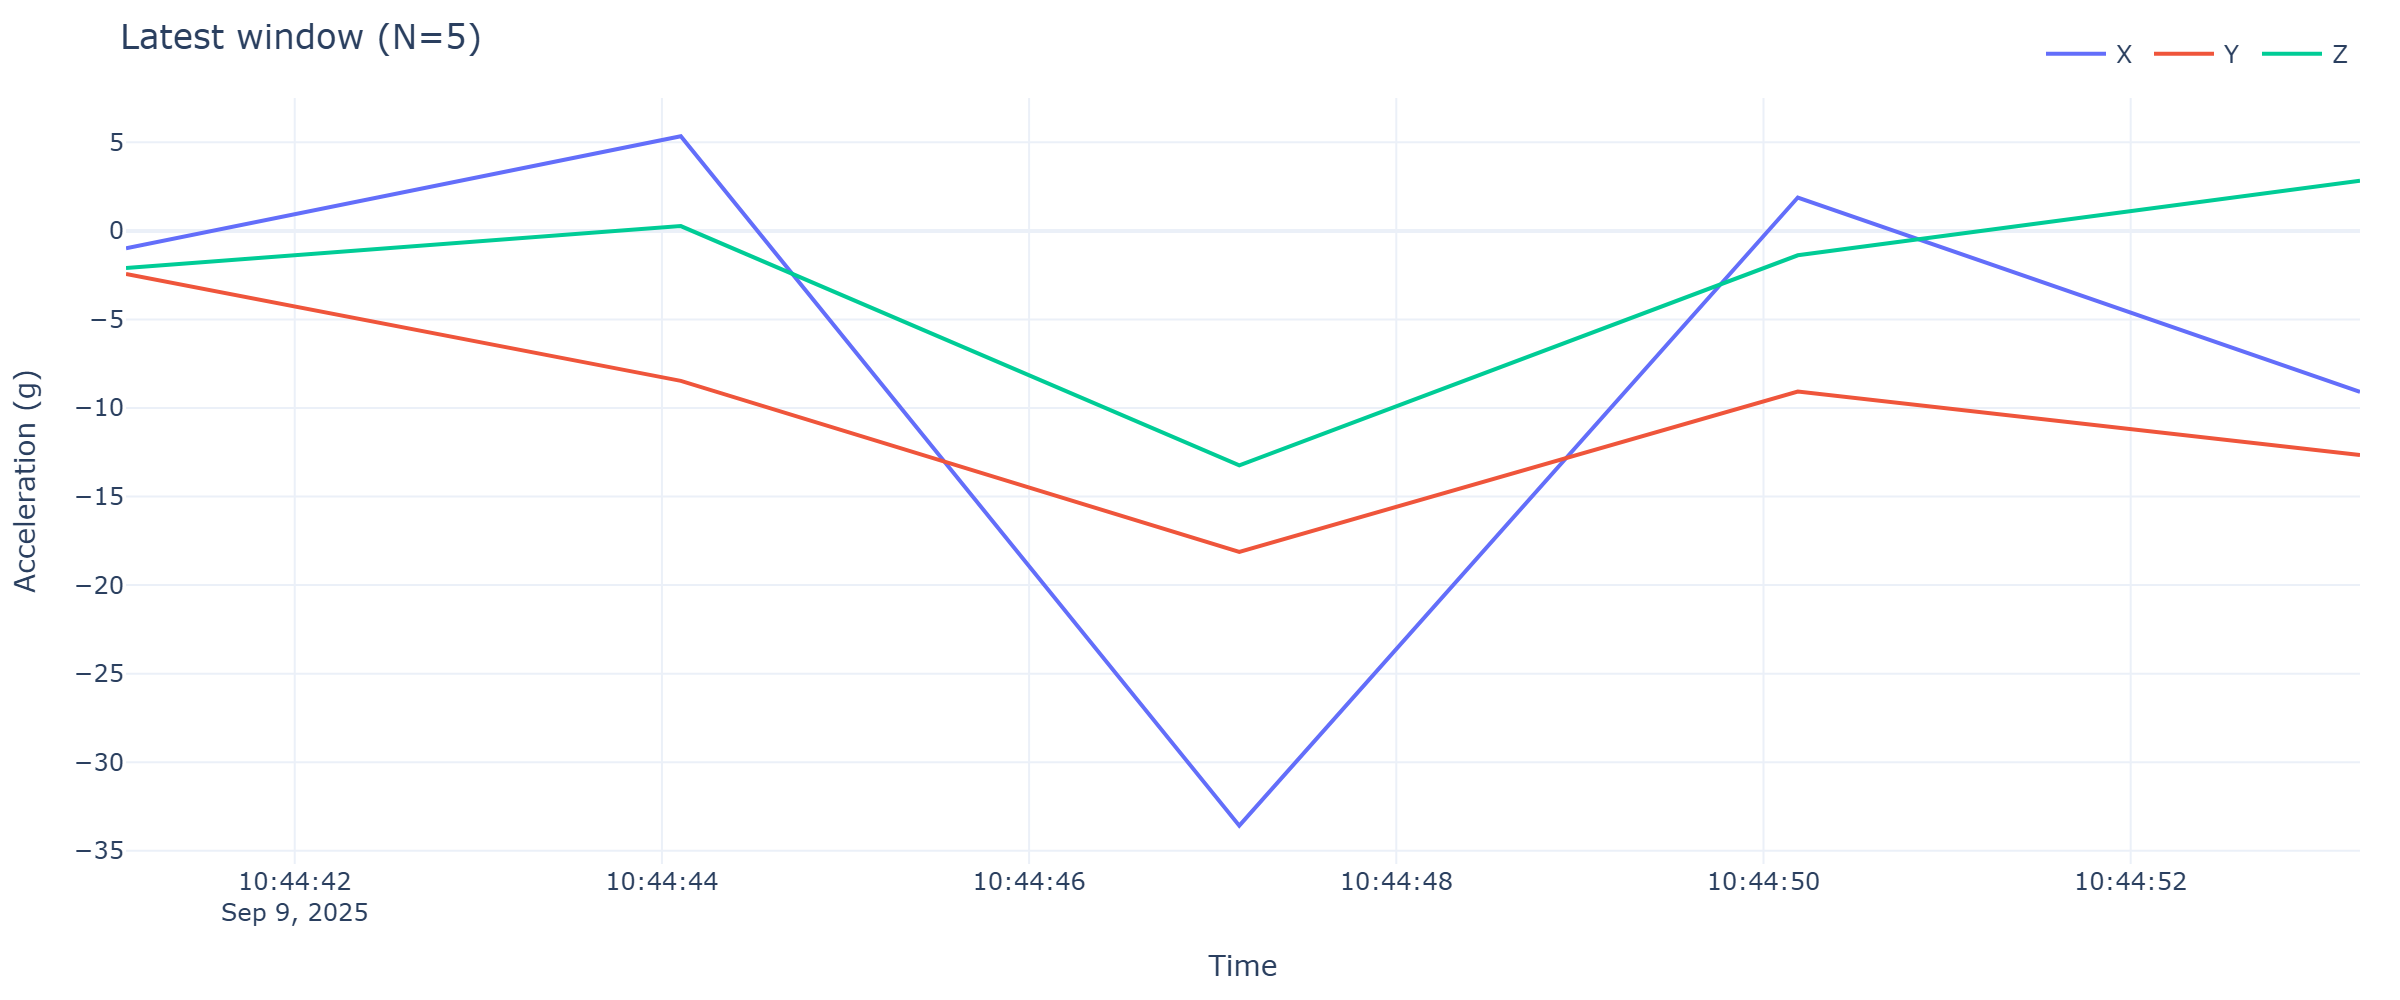

Values plotted in this chart, from the file beside it:
timestamp, x, y, z
2025-09-09 10:44:41.081, -0.9864, -2.43, -2.093
2025-09-09 10:44:44.103, 5.341, -8.468, 0.2705
2025-09-09 10:44:47.145, -33.59, -18.12, -13.24
2025-09-09 10:44:50.187, 1.884, -9.072, -1.379
2025-09-09 10:44:53.249, -9.096, -12.66, 2.832
